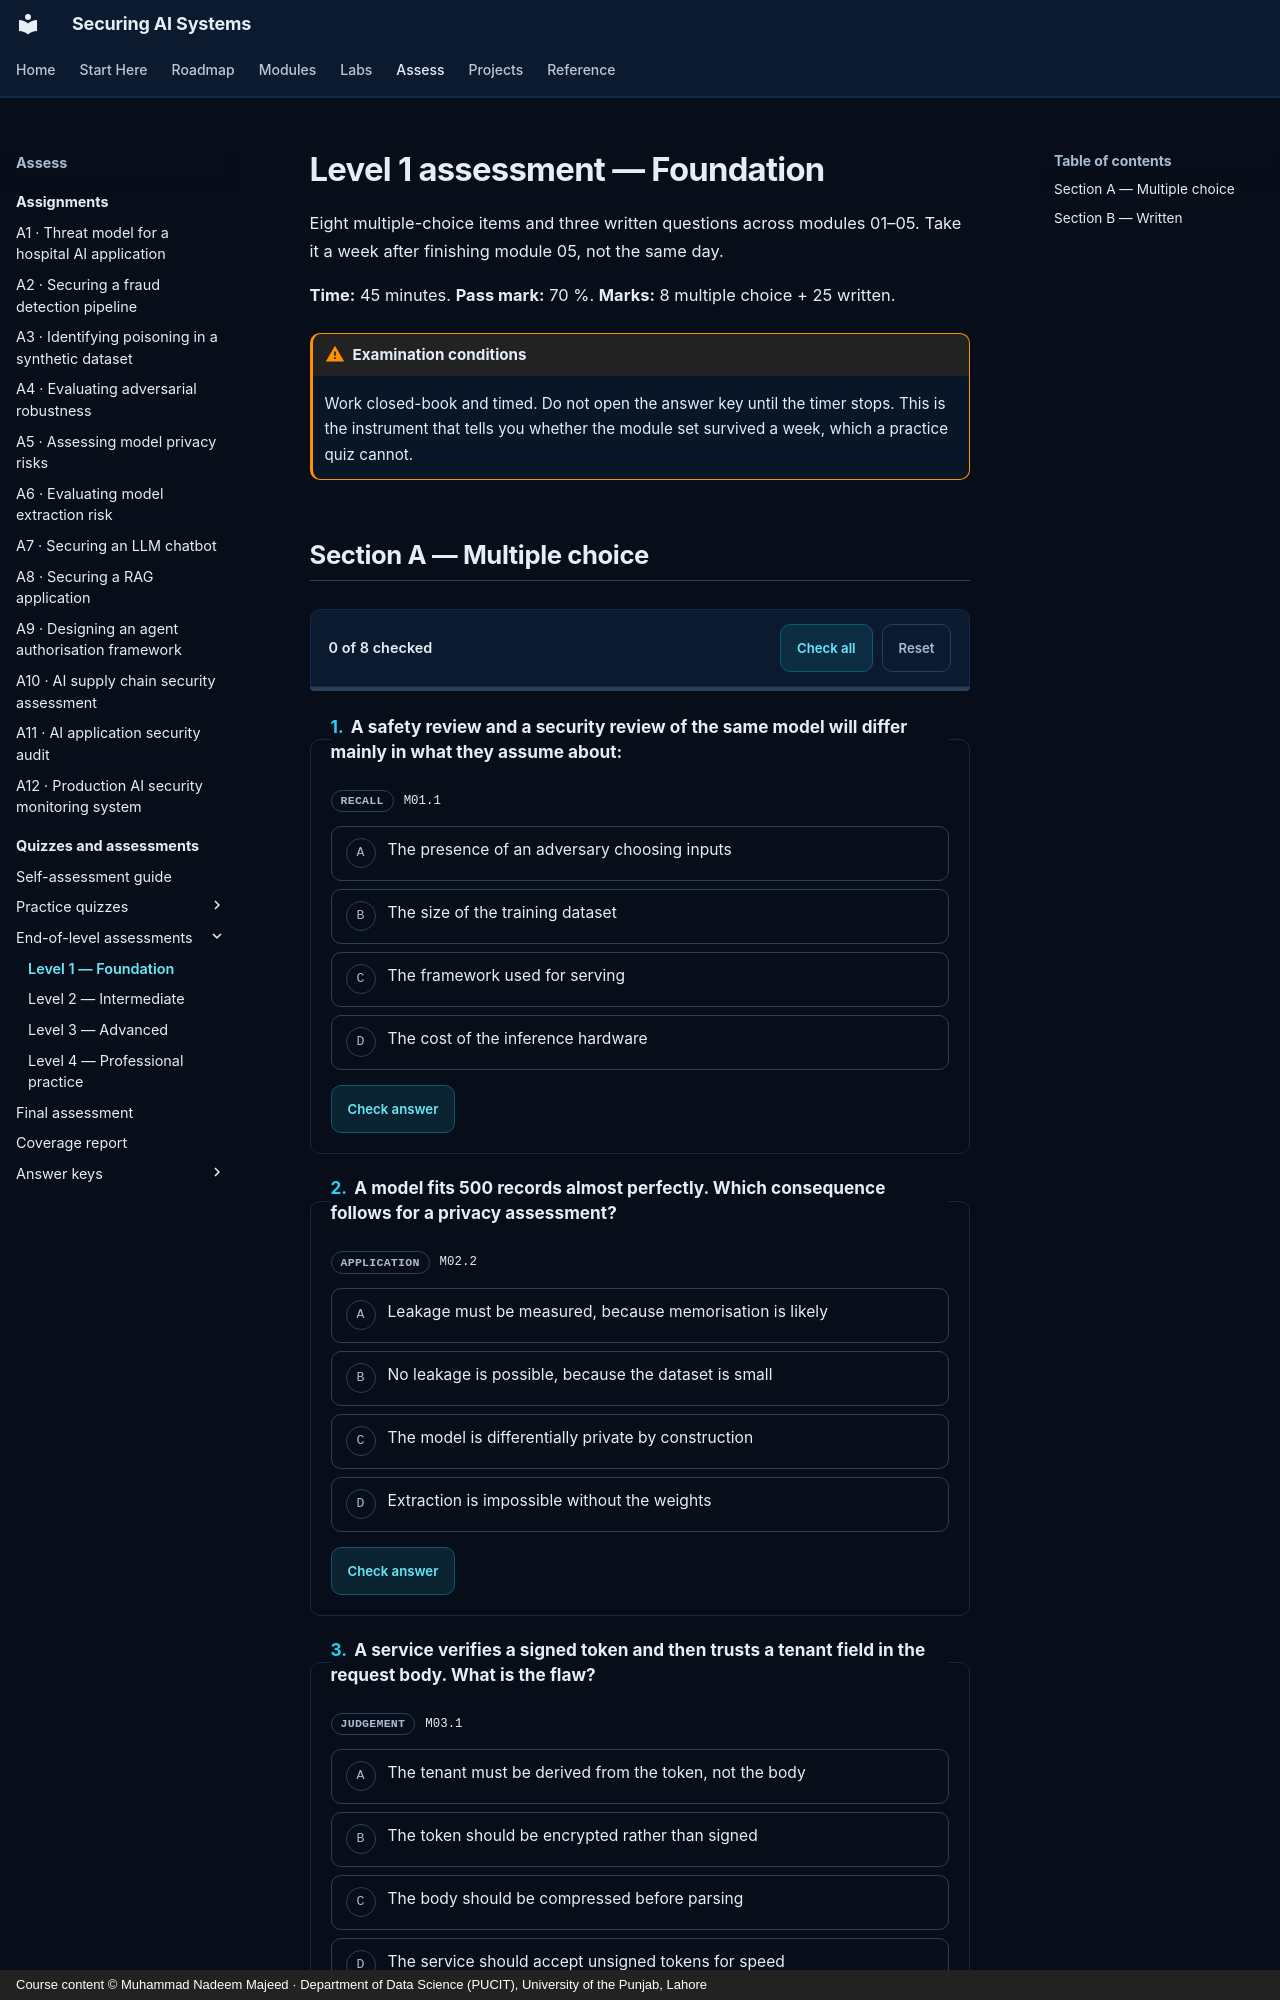

repository: nadeem-majeedch/Securing-AI-Systems · page: quizzes/level-1/index.html · generator: mkdocs · copyright: Course content © Muhammad Nadeem Majeed · Department of Data Science (PUCIT), University of the Punjab, Lahore

---
title: "Level 1 assessment — Foundation"
description: "End-of-level paper covering modules 01–05: security fundamentals, ML basics, cybersecurity, threat modeling and data protection."
---

# Level 1 assessment — Foundation

Eight multiple-choice items and three written questions across modules 01–05. Take it a week after finishing module 05, not the same day.

**Time:** 45 minutes. **Pass mark:** 70 %. **Marks:** 8 multiple choice +
25 written.

!!! warning "Examination conditions"

    Work closed-book and timed. Do not open the answer key until the timer stops. This is the instrument that
    tells you whether the module set survived a week, which a practice quiz cannot.
